5-way image classification set "data" from GitHub (ronistr/NeuralNetworksProjects); label vocabulary: book, cat, dog, mug, rabbit.

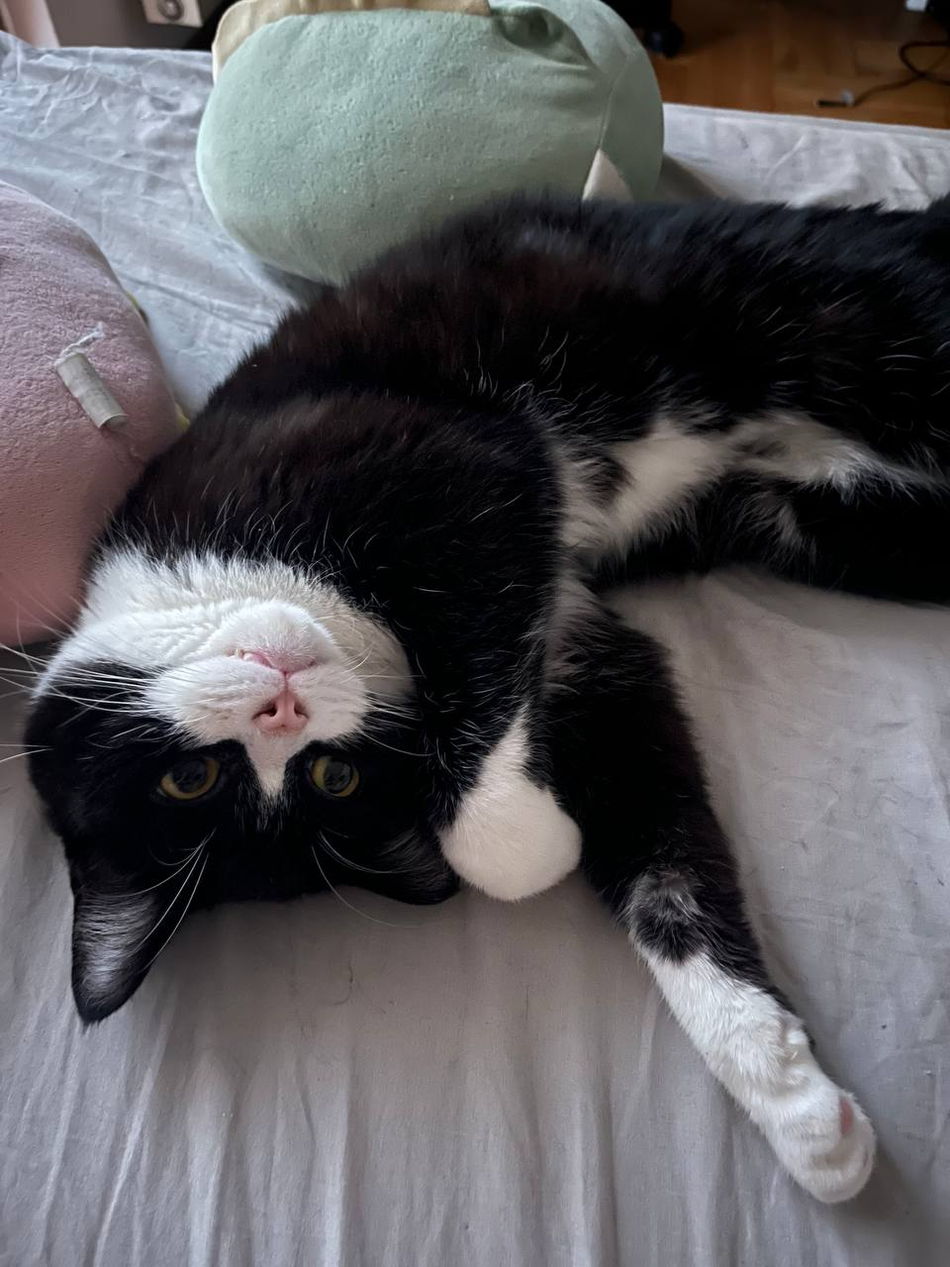
Label: cat

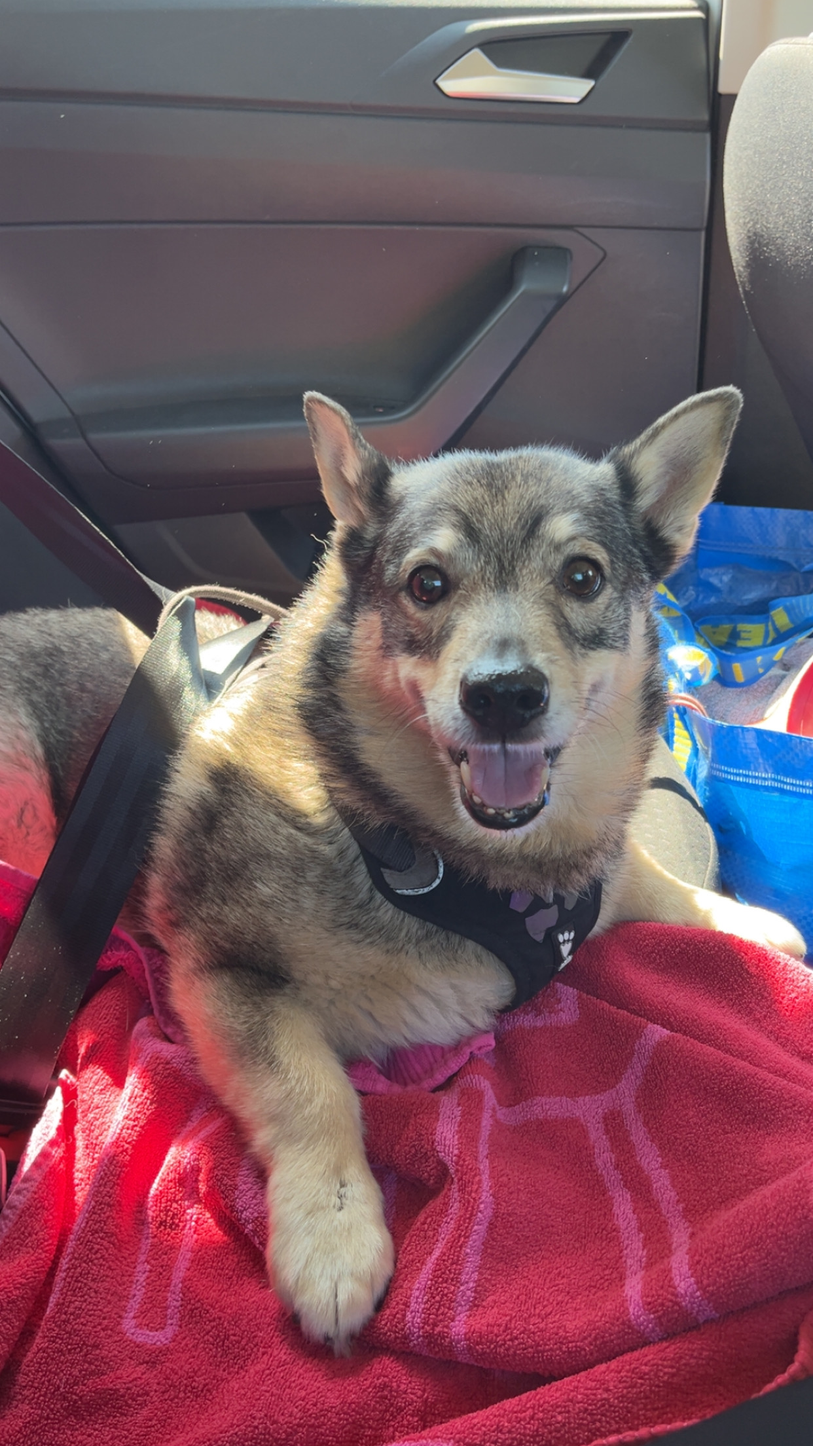
Label: dog

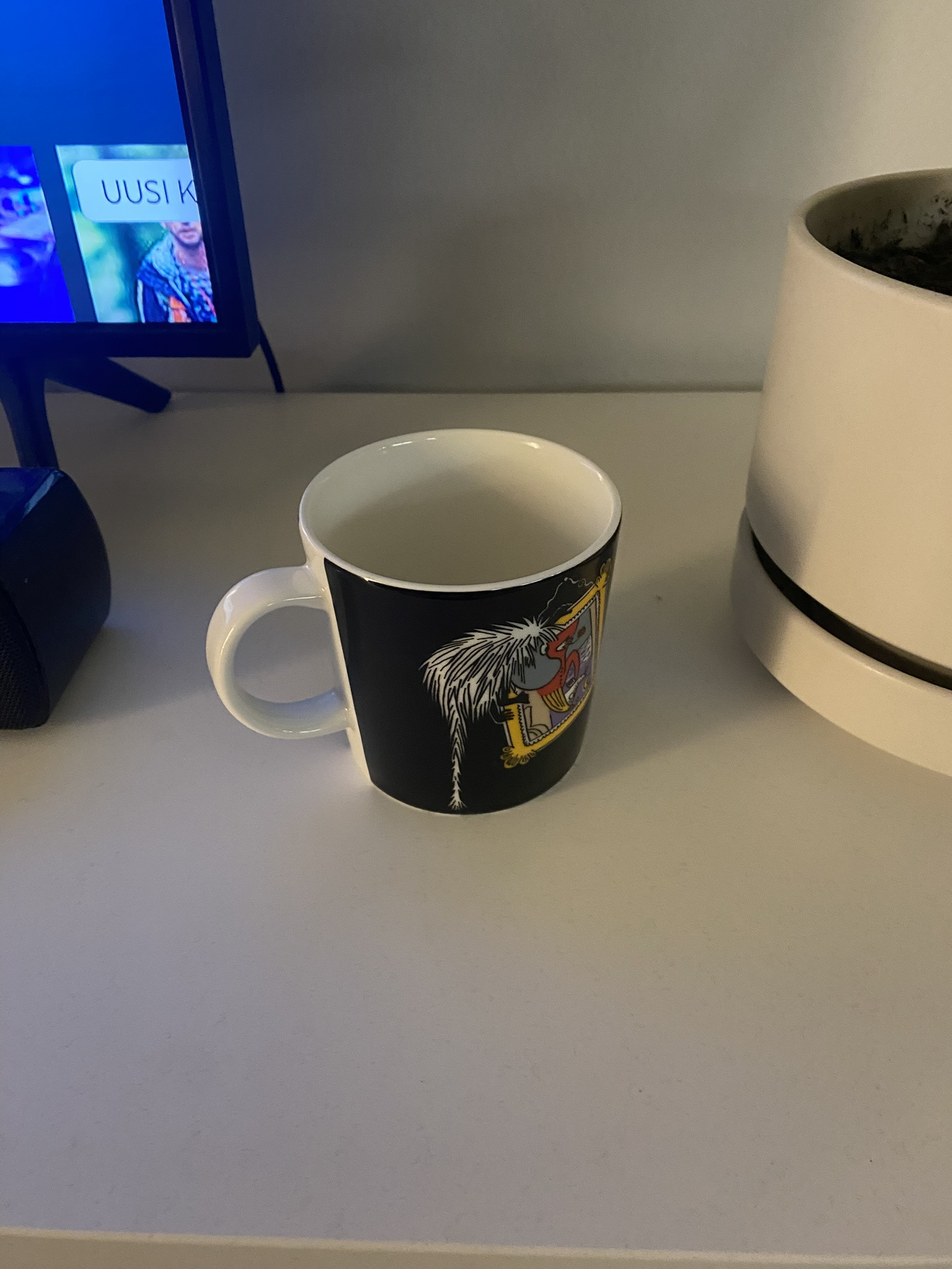
Label: mug

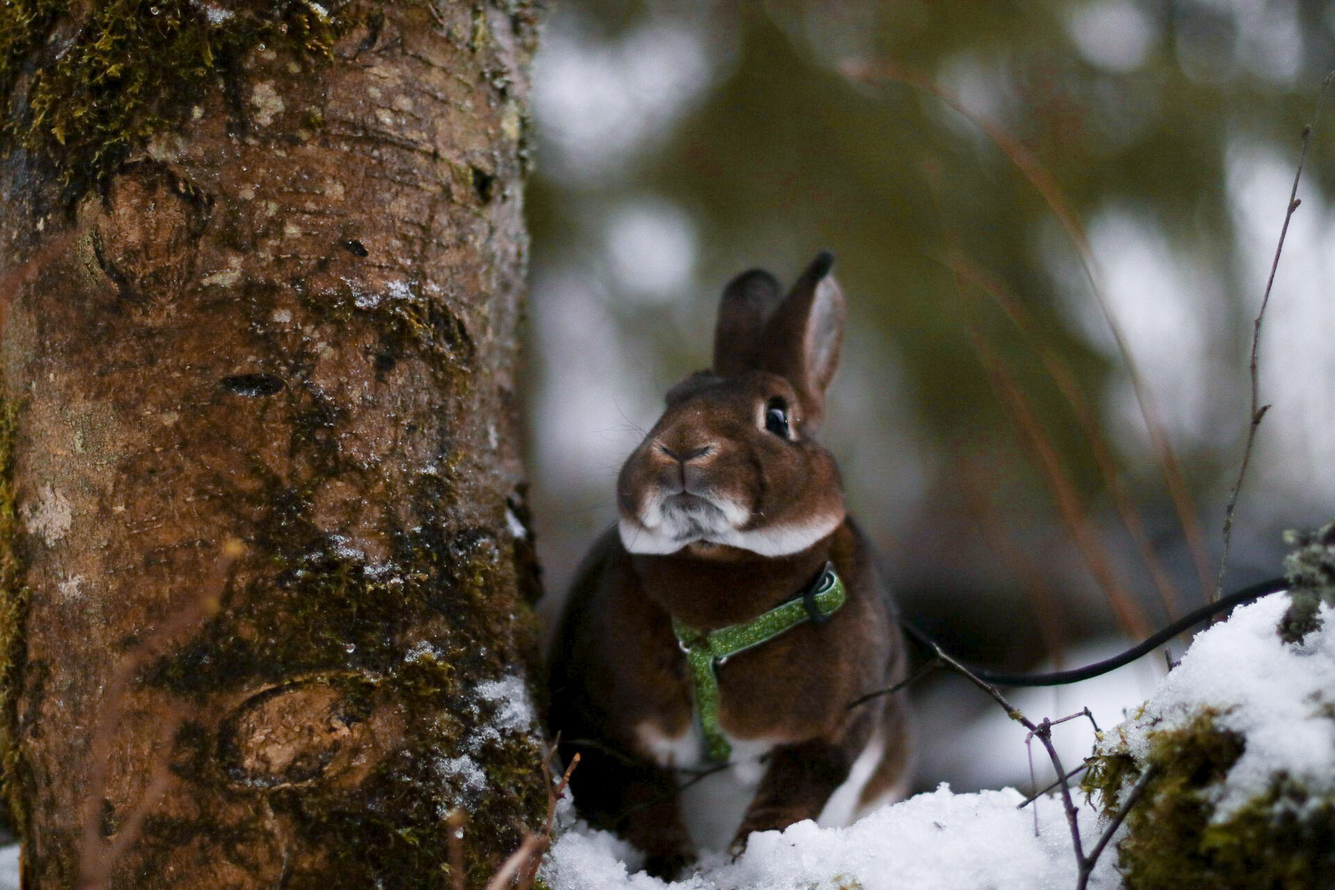
Label: rabbit

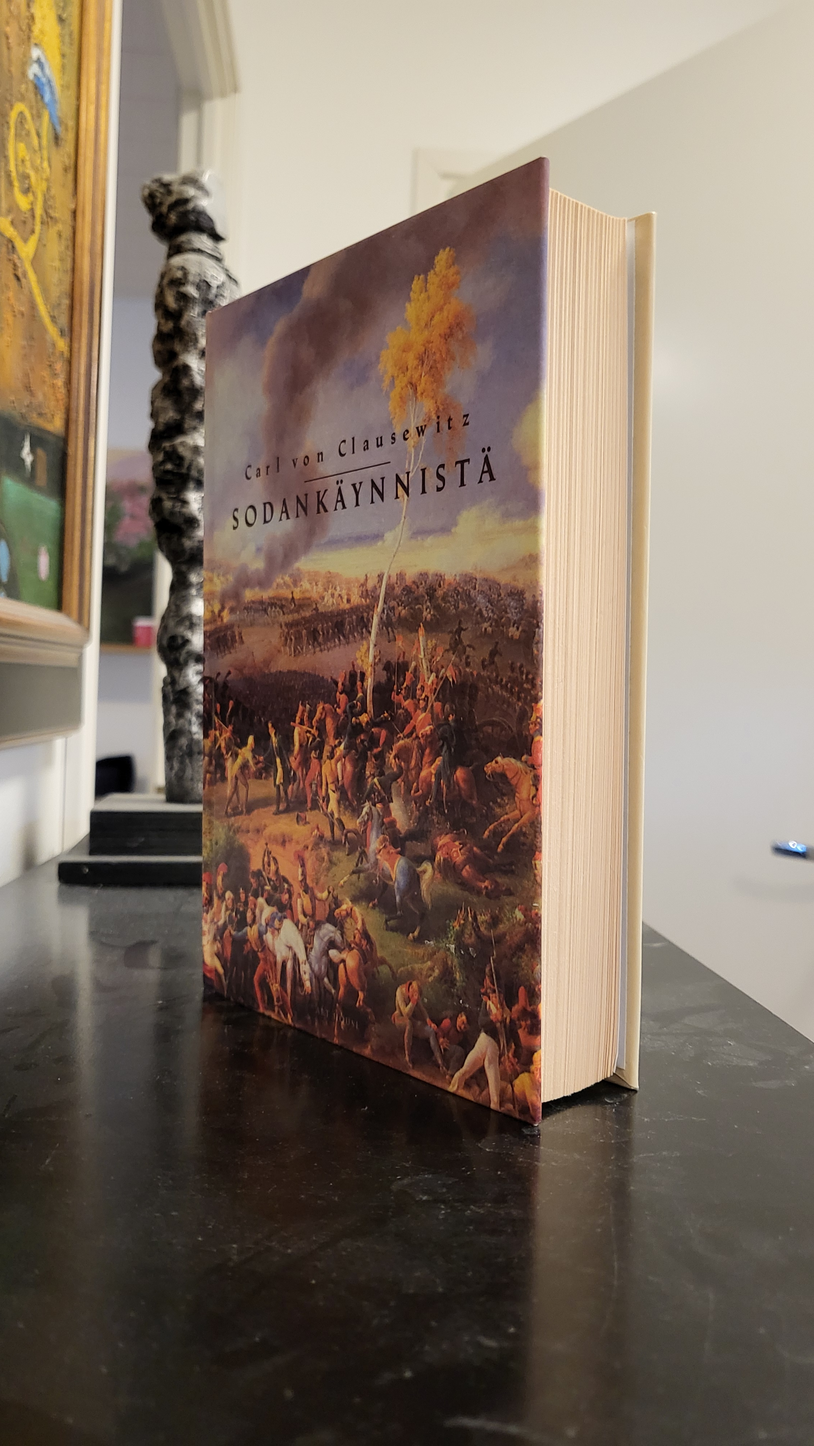
Label: book

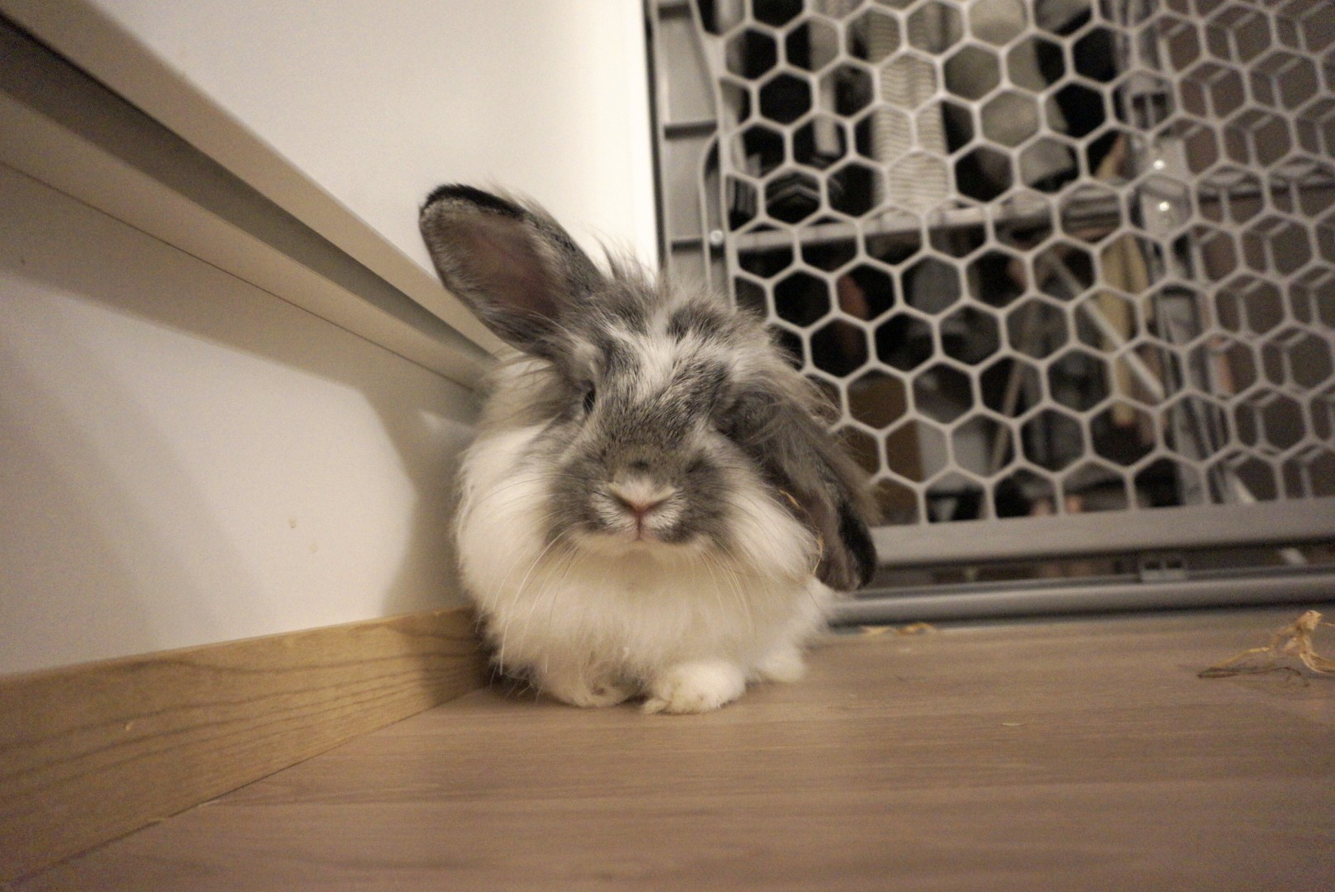
Label: rabbit
